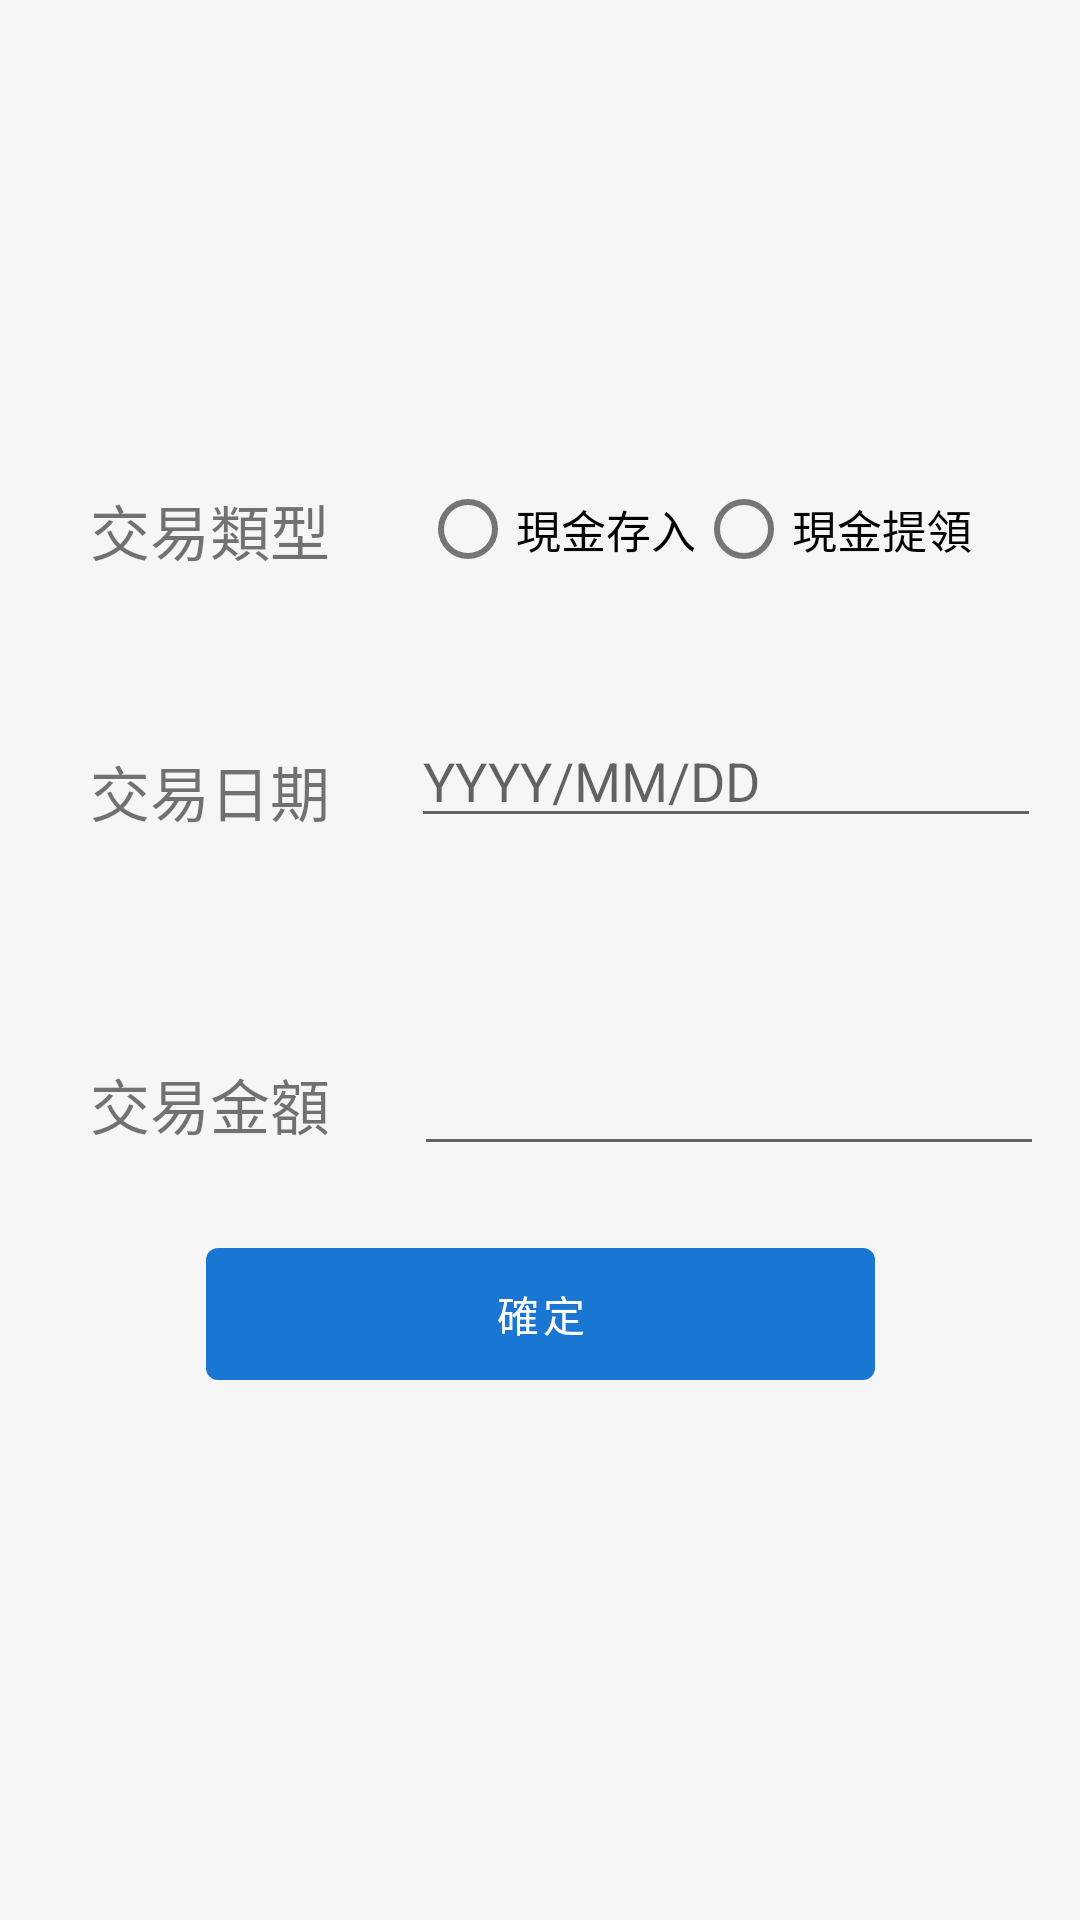

Produce the Android XML layout that renders to this screen, including the resource entries it uses.
<!-- AndroidManifest.xml: application theme Theme.StockManager -->
<!-- res/layout/in_out_cash.xml -->
<?xml version="1.0" encoding="utf-8"?>
<androidx.constraintlayout.widget.ConstraintLayout xmlns:android="http://schemas.android.com/apk/res/android"
    xmlns:app="http://schemas.android.com/apk/res-auto"
    xmlns:tools="http://schemas.android.com/tools"
    android:id="@+id/con_inout_cash"
    android:layout_width="match_parent"
    android:layout_height="match_parent"
    tools:layout_editor_absoluteX="26dp"
    tools:layout_editor_absoluteY="6dp">


    <EditText
        android:id="@+id/editTextDate"
        android:layout_width="wrap_content"
        android:layout_height="wrap_content"
        android:layout_marginStart="27dp"
        android:layout_marginTop="35dp"
        android:ems="10"
        android:focusable="false"
        android:hint="YYYY/MM/DD"
        android:inputType="date"
        app:layout_constraintStart_toEndOf="@+id/textView2"
        app:layout_constraintTop_toBottomOf="@+id/textView" />

    <TextView
        android:id="@+id/textView4"
        android:layout_width="wrap_content"
        android:layout_height="wrap_content"
        android:layout_marginStart="30dp"
        android:text="交易金額"
        android:textSize="20sp"
        app:layout_constraintBaseline_toBaselineOf="@+id/editTextNumber"
        app:layout_constraintStart_toStartOf="parent" />

    <EditText
        android:id="@+id/editTextNumber"
        android:layout_width="wrap_content"
        android:layout_height="wrap_content"
        android:layout_marginStart="28dp"
        android:layout_marginTop="68dp"
        android:ems="10"
        android:inputType="number"
        app:layout_constraintStart_toEndOf="@+id/textView4"
        app:layout_constraintTop_toBottomOf="@+id/editTextDate" />

    <TextView
        android:id="@+id/textView2"
        android:layout_width="wrap_content"
        android:layout_height="wrap_content"
        android:layout_marginStart="30dp"
        android:layout_marginBottom="1dp"
        android:text="交易日期"
        android:textSize="20sp"
        app:layout_constraintBottom_toBottomOf="@+id/editTextDate"
        app:layout_constraintStart_toStartOf="parent" />

    <TextView
        android:id="@+id/textView"
        android:layout_width="101dp"
        android:layout_height="41dp"
        android:layout_marginStart="30dp"
        android:layout_marginTop="162dp"
        android:layout_marginEnd="9dp"
        android:text="交易類型"
        android:textSize="20sp"
        app:layout_constraintEnd_toStartOf="@+id/radioGroup1"
        app:layout_constraintStart_toStartOf="parent"
        app:layout_constraintTop_toTopOf="parent" />

    <Button
        android:id="@+id/transfer_btn"
        android:layout_width="223dp"
        android:layout_height="56dp"
        android:layout_marginBottom="174dp"
        android:text="確定"
        app:layout_constraintBottom_toBottomOf="parent"
        app:layout_constraintEnd_toEndOf="parent"
        app:layout_constraintStart_toStartOf="parent" />

    <RadioGroup
        android:id="@+id/radioGroup1"
        android:layout_width="0dp"
        android:layout_height="49dp"
        android:layout_marginTop="162dp"
        android:layout_marginEnd="7dp"
        android:layout_marginBottom="162dp"
        android:orientation="horizontal"
        app:layout_constraintBottom_toTopOf="@+id/textView4"
        app:layout_constraintEnd_toEndOf="parent"
        app:layout_constraintStart_toEndOf="@+id/textView"
        app:layout_constraintTop_toTopOf="parent">

        <RadioButton
            android:id="@+id/radioInCash"
            android:layout_width="wrap_content"
            android:layout_height="wrap_content"
            android:text="現金存入"
            android:textSize="15sp" />

        <RadioButton
            android:id="@+id/radioOutcash"
            android:layout_width="wrap_content"
            android:layout_height="wrap_content"
            android:text="現金提領"
            android:textSize="15sp" />

    </RadioGroup>

</androidx.constraintlayout.widget.ConstraintLayout>
<!-- resources referenced by this layout -->
<resources>
  <style name="Theme.StockManager" parent="Theme.MaterialComponents.Light.DarkActionBar">
          
          <item name="colorPrimary">@color/main_m</item>
          <item name="colorPrimaryVariant">@color/main_l</item>
          <item name="colorOnPrimary">@color/white</item>
          
          <item name="colorSecondary">@color/sub_m</item>
          <item name="colorSecondaryVariant">@color/sub_l</item>
          <item name="colorOnSecondary">@color/black</item>
          
          <item name="android:statusBarColor" tools:targetApi="l">@color/transparent</item>
          <item name="android:navigationBarColor" tools:targetApi="l">@color/bg_1</item>
          <item name="android:windowLightNavigationBar" tools:targetApi="o_mr1">true</item>
          <item name="android:windowOptOutEdgeToEdgeEnforcement" tools:targetApi="35">true</item>
          
          <item name="android:windowAnimationStyle">@null</item>
          <item name="android:windowBackground">@color/bg_1</item>
      </style>
  <color name="main_m">#1976d2</color>
  <color name="main_l">#004ba0</color>
  <color name="white">#FFFFFFFF</color>
  <color name="sub_m">#ffc107</color>
  <color name="sub_l">#c68400</color>
  <color name="black">#FF000000</color>
  <color name="transparent">#00000000</color>
  <color name="bg_1">#F6F6F6</color>
</resources>
